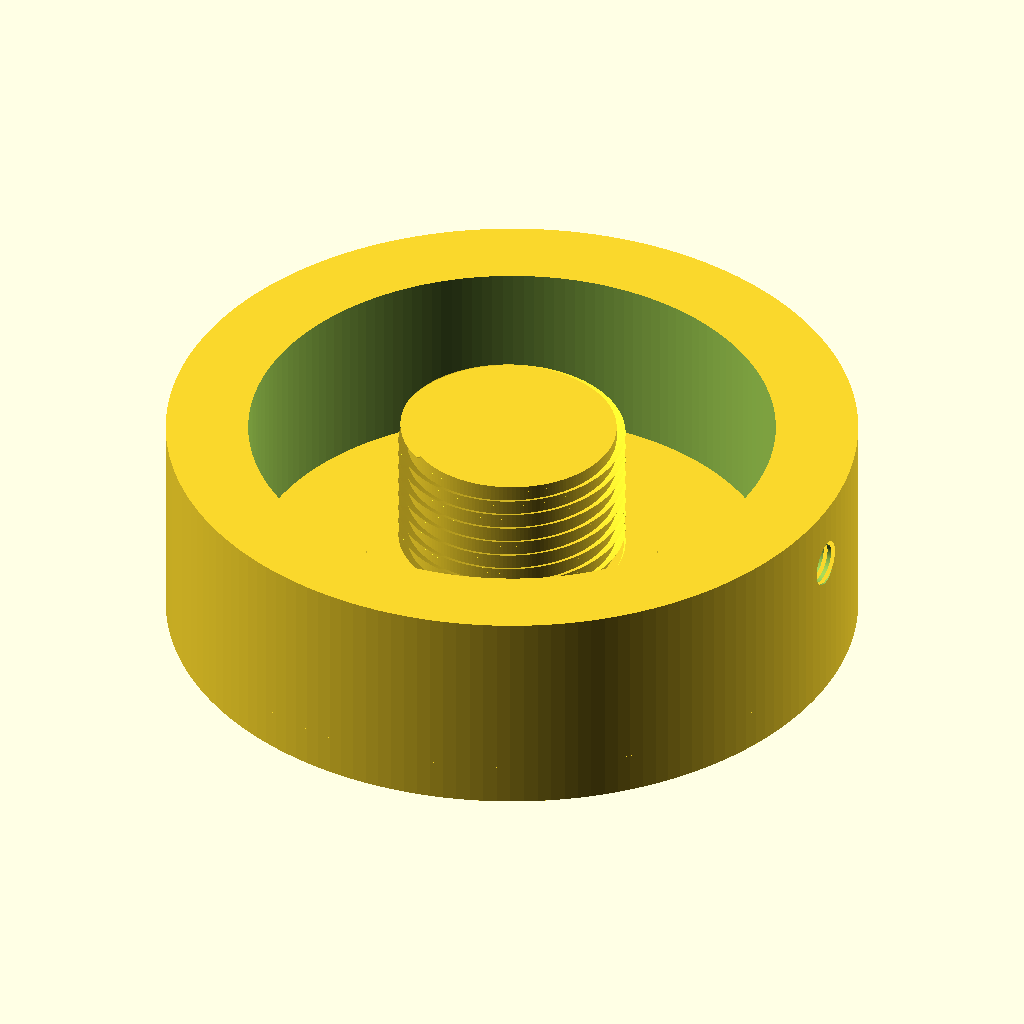
Cell 1 — every parameter at its default value.
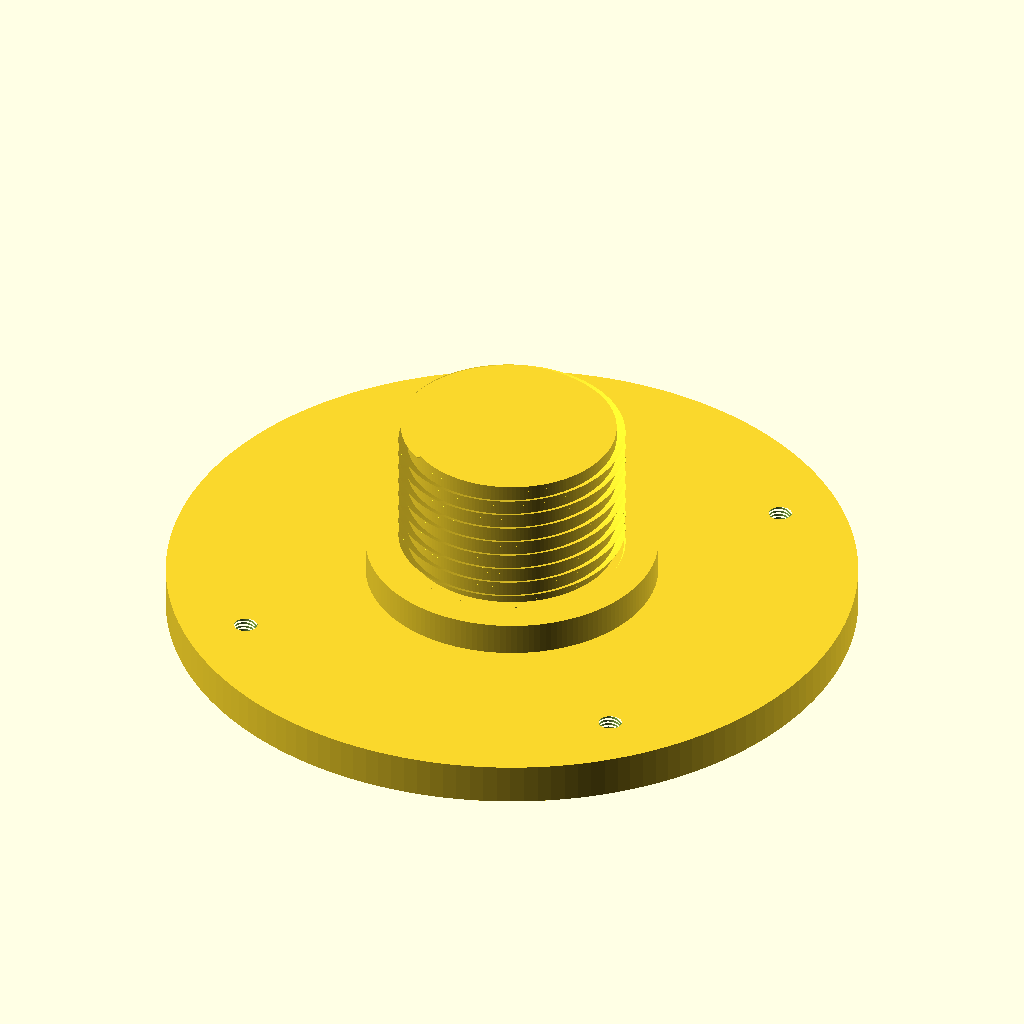
Cell 2: the same model with outer_wall_enable = false.
All cells are drawn from the same view direction (rotation 55°, 0°, 25°, orthographic, colour scheme Cornfield), but the view is re-fitted for each cell, so position and scale can differ between cells as well as the parameter.
The OpenSCAD source (3D/scad/gripper_base_FR3_v7_center_thread_open_to_faces.scad):
// ============================================================
//  GRIPPER BASE FOR FR3 QUICK-RELEASE TOOL - v7
//  - Ke thua v2: ren duc theo file tool, de D84, bac giua, vien ngoai
//  - Them 4 lo bat oc M3 quanh vien ngoai, MO TU MAT PHANG LY DOI DIEN PHIA REN
//  - Them lo chot ngang CO REN M6x1 tren VANH NGOAI, can theo 4 lo M3 va thang voi lo chot tool
//  - v7: Sua REN DUC TRUNG TAM mo sat mat tren/mat duoi, khong bi khuyet dau ren
//  - Khong dung thu vien ngoai
// ============================================================

$fn = 160;
eps = 0.04;

// ============================================================
//  THONG SO REN DUC DE XOAY VAO TOOL CU BAN GUI
//  File tool cu co ren trong sau khi shrink:
//      thread_major_D = 30.3 - 2.5 = 27.8
//      thread_minor_D = 28.2 - 2.5 = 25.7
//      pitch          = 2.0
//      thread_width   = 1.20
//
//  Ren duc ben nay lay nho hon ren trong mot chut de in 3D xoay duoc.
//  Neu chat/long thi chi sua fit_clearance_D.
// ============================================================
tool_internal_major_D = 27.8;
tool_internal_minor_D = 25.7;
thread_pitch          = 2.0;
thread_width          = 1.20;

// Clearance theo DUONG KINH, khuyen nghi PETG/PLA: 0.25 -> 0.45mm
fit_clearance_D       = 0.30;

male_thread_major_D   = tool_internal_major_D - fit_clearance_D;
male_thread_minor_D   = tool_internal_minor_D - fit_clearance_D;
male_thread_H         = 17.0;
thread_steps_per_turn = 72;

// ============================================================
//  CAC BAC DE THEO MO TA CUA BAN
// ============================================================
base_D = 84.0;                 // phan ban kinh lon nhat: D84
base_H = 5.0;                  // lop de / nen day 5mm

middle_step_extra_R = 4.0;     // bac vua co ban kinh lon hon ban kinh ren 4mm
middle_step_D       = male_thread_major_D + 2*middle_step_extra_R;
middle_step_H       = 4.0;

// Vien tru bao quanh ngoai:
// ban kinh ngoai = ban kinh lon nhat cua de
// ban kinh trong = ban kinh ngoai - 10mm
outer_wall_enable   = true;
outer_wall_D        = base_D;
outer_wall_thick    = 10.0;
outer_wall_inner_D  = outer_wall_D - 2*outer_wall_thick;

// Cao cua vien = cao bac vua + cao ren
// Bat dau tu mat tren cua base_D84, nen dinh vien bang dinh ren.
outer_wall_H = middle_step_H + male_thread_H;

// ============================================================
//  4 LO BAT OC M3 CHO PHAN GRIPPER TIEP THEO
// ============================================================
m3_holes_enable = true;

// Tam lo nam tren duong tron co ban kinh nho hon ban kinh lon nhat 7.5mm:
// R = 84/2 - 7.5 = 34.5mm
m3_hole_R = base_D/2 - 7.5;

// Goc dat 4 lo:
// 45 do: tao hinh chu X, giong bolt_angle=45 trong file tool cu
// 0 do : tao hinh dau cong +
m3_angle_offset = 45;

// Kieu lo:
// true  = lo ren trong M3x0.5 in truc tiep
// false = lo tron pilot de tu taro/taro tay M3 sau khi in
m3_thread_enable = true;

// M3 x 0.5 theo anh ban gui
m3_major_D = 3.05;       // dinh ren M3, cong them nhe de de in
m3_minor_D = 2.55;       // lo moi cho M3, neu khoet/taro PETG co the 2.6~2.8
m3_pitch   = 0.50;
m3_width   = 0.28;
m3_thread_depth = 12.0; // chieu sau lo tu mat phang ly doi dien phia ren di vao trong
m3_steps_per_turn = 36;

// Tuy chon khoet am dau oc.
// Neu bat true, phan khoet dau oc nam ngay tren mat phang ly doi dien phia ren.
m3_counterbore_enable = false;
m3_head_D = 6.2;
m3_head_H = 3.1;

// Tuy chon xem cat doi
section_view = false;


// ============================================================
//  LO CHOT NGANG / LO ACCESS CHOT TREN VANH NGOAI
// ============================================================
lock_hole_enable = true;

// Vi tri goc XY cua lo chot duoc can theo 4 lo M3:
// - Neu m3_angle_offset = 45  => 4 lo M3 tao chu X, lo chot nam truc +X, giong side_thread_angle=0 cua file tool cu.
// - Neu m3_angle_offset = 0   => 4 lo M3 tao dau +, lo chot tu dong xoay theo de giu cung tuong quan.
lock_hole_angle = m3_angle_offset - 45;

// Do cao lay moc tu mat phang ly vua duc 4 lo M3, tuc z=0.
// Theo yeu cau: cao lop ban kinh lon nhat + lop ban kinh thu 2 + 9mm
// Luu y: KHONG tinh thang vanh ngoai vao cong thuc nay.
lock_hole_z = base_H + middle_step_H + 9.0;

// Lo nay chi khoet qua PHAN VANH NGOAI D84/D64, khong di qua tam.
// outer_wall_thick = 10mm nen cat qua do day vanh mot chut de ren mo ca 2 dau.
// Lo nay CHI nam trong vanh D84/D64, khong chay vao tam.
lock_hole_depth = outer_wall_thick + 0.8;

// Ren chot ngang: lay cung kieu/cung huong voi lo M6x1 tren file tool cu.
// Trong file tool cu: side_thread_major_D=6.0, side_thread_minor_D=5.0, pitch=1.0.
lock_thread_enable = true;
lock_thread_major_D = 6.0;    // dinh ren M6
lock_thread_minor_D = 5.0;    // lo moi/tap drill M6x1
lock_thread_pitch   = 1.0;    // buoc ren M6 tieu chuan
lock_thread_width   = 0.55;   // giong file tool cu
lock_thread_steps_per_turn = 48;

// Neu chi muon lo tron khong ren, dat lock_thread_enable=false va dung duong kinh nay.
lock_hole_clearance_D = 6.4;

// ============================================================
//  HAM TAO REN NGOAI DANG V, CUNG KIEU VOI REN TRONG FILE TOOL
//  v7: Cho gan ren vuot qua mat dau/cuoi roi cat lai bang envelope
//      de ren cham tan mat tren va mat duoi, khong bi khuyet dau ren.
// ============================================================
function ext_thread_point(i, j, steps, z_start, z_end, pitch, minor_r, major_r, w, start_ang) =
    let(
        zc = z_start + (z_end - z_start) * i / steps,
        a  = 360 * zc / pitch + start_ang,
        rr = (j == 1) ? major_r : minor_r,
        zz = zc + ((j == 0) ? -w/2 : ((j == 2) ? w/2 : 0))
    )
    [rr*cos(a), rr*sin(a), zz];

module external_thread_ridge_open_to_faces(
    minor_D,
    major_D,
    pitch,
    height,
    w,
    top_clearance=-0.90,
    bottom_clearance=-0.90,
    steps_per_turn=72
) {
    minor_r = minor_D/2 - eps;
    major_r = major_D/2 + eps;

    // Cach tinh giong module ren trong o file tool:
    // clearance am => cutter/ridge vuot qua mat dau de ren mo sat mieng.
    // Sau do male_thread_body() se cat bang envelope z=0..height.
    z_start = bottom_clearance + w/2;
    z_end   = height - top_clearance - w/2;
    steps = max(12, ceil(((z_end - z_start)/pitch) * steps_per_turn));

    points = [
        for (i = [0:steps])
            for (j = [0:2])
                ext_thread_point(i, j, steps, z_start, z_end, pitch, minor_r, major_r, w, 0)
    ];

    faces = concat(
        [ for (i = [0:steps-1]) [3*i+0, 3*(i+1)+0, 3*(i+1)+1, 3*i+1] ],
        [ for (i = [0:steps-1]) [3*i+1, 3*(i+1)+1, 3*(i+1)+2, 3*i+2] ],
        [ for (i = [0:steps-1]) [3*i+2, 3*(i+1)+2, 3*(i+1)+0, 3*i+0] ],
        [[0, 1, 2]],
        [[3*steps+0, 3*steps+2, 3*steps+1]]
    );

    polyhedron(points = points, faces = faces, convexity = 10);
}

module male_thread_body() {
    // v7: Tao ren dai vuot 2 dau, roi cat lai trong hop z=0..male_thread_H.
    // Nhu vay gan ren cham tan mat duoi va mat tren, khong con bi khuyet mot doan.
    intersection() {
        union() {
            // loi ren
            cylinder(h = male_thread_H, d = male_thread_minor_D);

            // gan ren ngoai mo sat 2 mat dau
            external_thread_ridge_open_to_faces(
                minor_D = male_thread_minor_D,
                major_D = male_thread_major_D,
                pitch   = thread_pitch,
                height  = male_thread_H,
                w       = thread_width,
                top_clearance    = -0.90,
                bottom_clearance = -0.90,
                steps_per_turn = thread_steps_per_turn
            );
        }

        // Envelope cat gon lai, khong cho ren thua vuot khoi chieu cao 17mm.
        translate([0,0,0])
            cylinder(h = male_thread_H, d = male_thread_major_D + 0.20);
    }
}

// ============================================================
//  HAM TAO REN TRONG CHO LO M3
// ============================================================
function int_thread_point(i, j, steps, z_start, z_end, pitch, minor_r, major_r, w, start_ang) =
    let(
        zc = z_start + (z_end - z_start) * i / steps,
        a  = 360 * zc / pitch + start_ang,
        rr = (j == 1) ? major_r : minor_r,
        zz = zc + ((j == 0) ? -w/2 : ((j == 2) ? w/2 : 0))
    )
    [rr*cos(a), rr*sin(a), zz];

// Cutter dang day xoan tiet dien tam giac chu V, dung trong difference() de cat ren trong theo truc Z.
module internal_thread_cutter_limited(minor_D, major_D, pitch, height, w, top_clearance, bottom_clearance, steps_per_turn=36) {
    minor_r = minor_D/2 - eps;
    major_r = major_D/2 + eps;

    z_start = bottom_clearance + w/2;
    z_end   = height - top_clearance - w/2;
    steps = max(6, ceil(((z_end - z_start)/pitch) * steps_per_turn));

    points = [
        for (i = [0:steps])
            for (j = [0:2])
                int_thread_point(i, j, steps, z_start, z_end, pitch, minor_r, major_r, w, 0)
    ];

    faces = concat(
        [ for (i = [0:steps-1]) [3*i+0, 3*(i+1)+0, 3*(i+1)+1, 3*i+1] ],
        [ for (i = [0:steps-1]) [3*i+1, 3*(i+1)+1, 3*(i+1)+2, 3*i+2] ],
        [ for (i = [0:steps-1]) [3*i+2, 3*(i+1)+2, 3*(i+1)+0, 3*i+0] ],
        [[0, 1, 2]],
        [[3*steps+0, 3*steps+2, 3*steps+1]]
    );

    polyhedron(points = points, faces = faces, convexity = 10);
}

// Mot lo M3 thang dung, khoet tu mat phang ly doi dien phia ren di vao trong.
module one_m3_mount_hole() {
    // v4: Lo M3 duoc khoet tu MAT PHANG LY DOI DIEN PHIA REN.
    // Trong toa do file nay, mat do la mat z=0 cua de D84.
    // Ren/bao quanh nam ve phia +Z, nen lo di tu z=0 len tren.
    mouth_z = 0;

    translate([0, 0, mouth_z - eps]) {
        // Lo moi/pilot truoc, mo mieng o mat phang ly z=0
        cylinder(h = m3_thread_depth + 2*eps, d = m3_minor_D);

        // Cat ren M3x0.5 neu bat
        if (m3_thread_enable)
            internal_thread_cutter_limited(
                minor_D = m3_minor_D,
                major_D = m3_major_D,
                pitch   = m3_pitch,
                height  = m3_thread_depth + 2*eps,
                w       = m3_width,
                top_clearance    = 0.35,   // dau trong la lo mut, chua chut day
                bottom_clearance = -0.20,  // ren mo sat mieng lo o mat phang ly
                steps_per_turn   = m3_steps_per_turn
            );
    }

    // Khoet dau oc tuy chon, khoet tu mat phang ly z=0 len tren
    if (m3_counterbore_enable)
        translate([0, 0, mouth_z - eps])
            cylinder(h = m3_head_H + eps, d = m3_head_D);
}

module all_m3_mount_holes() {
    for (i = [0:3]) {
        a = m3_angle_offset + i*90;
        translate([m3_hole_R*cos(a), m3_hole_R*sin(a), 0])
            one_m3_mount_hole();
    }
}


// Lo chot ngang khoet tu mat ngoai cua vanh vao trong theo phuong ban kinh.
// No chi di qua do day vanh, khong chay toi tam.
// Huong ren/local-Z giong cach file tool cu tao lo chot: tu mat ngoai di vao trong.
module one_lock_access_hole() {
    rotate([0, 0, lock_hole_angle])
        translate([outer_wall_D/2 + eps, 0, lock_hole_z])
            rotate([0, -90, 0]) {
                if (lock_thread_enable) {
                    // Lo moi/tap drill cho M6x1
                    cylinder(h = lock_hole_depth + 2*eps, d = lock_thread_minor_D, center = false);

                    // Cat ren trong M6x1, mo ren ngay tu mieng ngoai va thong qua mat trong cua vanh.
                    internal_thread_cutter_limited(
                        minor_D = lock_thread_minor_D,
                        major_D = lock_thread_major_D,
                        pitch   = lock_thread_pitch,
                        height  = lock_hole_depth + 2*eps,
                        w       = lock_thread_width,
                        top_clearance    = -0.20,
                        bottom_clearance = -0.45,
                        steps_per_turn   = lock_thread_steps_per_turn
                    );
                } else {
                    cylinder(h = lock_hole_depth + 2*eps, d = lock_hole_clearance_D, center = false);
                }
            }
}

// ============================================================
//  MODEL RAN
// ============================================================
module gripper_base_solid() {
    union() {
        // Nen lon D84 day 5mm
        cylinder(h = base_H, d = base_D);

        // Bac vua o tam, cao 4mm
        translate([0, 0, base_H])
            cylinder(h = middle_step_H, d = middle_step_D);

        // Ren duc o tam, cao 17mm
        translate([0, 0, base_H + middle_step_H])
            male_thread_body();

        // Vien tru bao quanh ngoai, day 10mm theo ban kinh
        if (outer_wall_enable)
            translate([0, 0, base_H])
                difference() {
                    cylinder(h = outer_wall_H, d = outer_wall_D);
                    translate([0,0,-eps])
                        cylinder(h = outer_wall_H + 2*eps, d = outer_wall_inner_D);
                }
    }
}

module gripper_base_v7() {
    difference() {
        gripper_base_solid();

        if (m3_holes_enable)
            all_m3_mount_holes();

        if (lock_hole_enable)
            one_lock_access_hole();
    }
}

if (section_view) {
    intersection() {
        gripper_base_v7();
        translate([-base_D/2-2, 0, -1])
            cube([base_D+4, base_D/2+4, base_H + outer_wall_H + 2]);
    }
} else {
    gripper_base_v7();
}

// Echo de OpenSCAD hien thong so check nhanh
echo("male_thread_major_D", male_thread_major_D);
echo("male_thread_minor_D", male_thread_minor_D);
echo("thread_pitch", thread_pitch);
echo("middle_step_D", middle_step_D);
echo("outer_wall_inner_D", outer_wall_inner_D);
echo("outer_wall_H", outer_wall_H);
echo("m3_hole_R", m3_hole_R);
echo("m3_angle_offset", m3_angle_offset);
echo("m3 thread", m3_major_D, m3_minor_D, m3_pitch);
echo("NOTE: set m3_angle_offset=0 for plus pattern, 45 for X pattern");
echo("v7 M3 holes open from flat opposite face z=0; lock hole is M6x1 threaded and cuts only the outer wall; center male thread is open to both faces");
echo("lock_hole_angle", lock_hole_angle);
echo("lock_hole_z = base_H + middle_step_H + 9", lock_hole_z);
echo("lock_hole_depth", lock_hole_depth);
echo("lock thread M6x1 major/minor/pitch", lock_thread_major_D, lock_thread_minor_D, lock_thread_pitch);
Parameter table extracted from the source (name, type, default, range or options):
eps: number, default 0.04
tool_internal_major_D: number, default 27.8
tool_internal_minor_D: number, default 25.7
thread_pitch: number, default 2
thread_width: number, default 1.2
fit_clearance_D: number, default 0.3
male_thread_H: number, default 17
thread_steps_per_turn: number, default 72
base_D: number, default 84
base_H: number, default 5
middle_step_extra_R: number, default 4
middle_step_H: number, default 4
outer_wall_enable: bool, default true
outer_wall_thick: number, default 10
m3_holes_enable: bool, default true
m3_angle_offset: number, default 45
m3_thread_enable: bool, default true
m3_major_D: number, default 3.05
m3_minor_D: number, default 2.55
m3_pitch: number, default 0.5
m3_width: number, default 0.28
m3_thread_depth: number, default 12
m3_steps_per_turn: number, default 36
m3_counterbore_enable: bool, default false
m3_head_D: number, default 6.2
m3_head_H: number, default 3.1
section_view: bool, default false
lock_hole_enable: bool, default true
lock_thread_enable: bool, default true
lock_thread_major_D: number, default 6
lock_thread_minor_D: number, default 5
lock_thread_pitch: number, default 1
lock_thread_width: number, default 0.55
lock_thread_steps_per_turn: number, default 48
lock_hole_clearance_D: number, default 6.4
